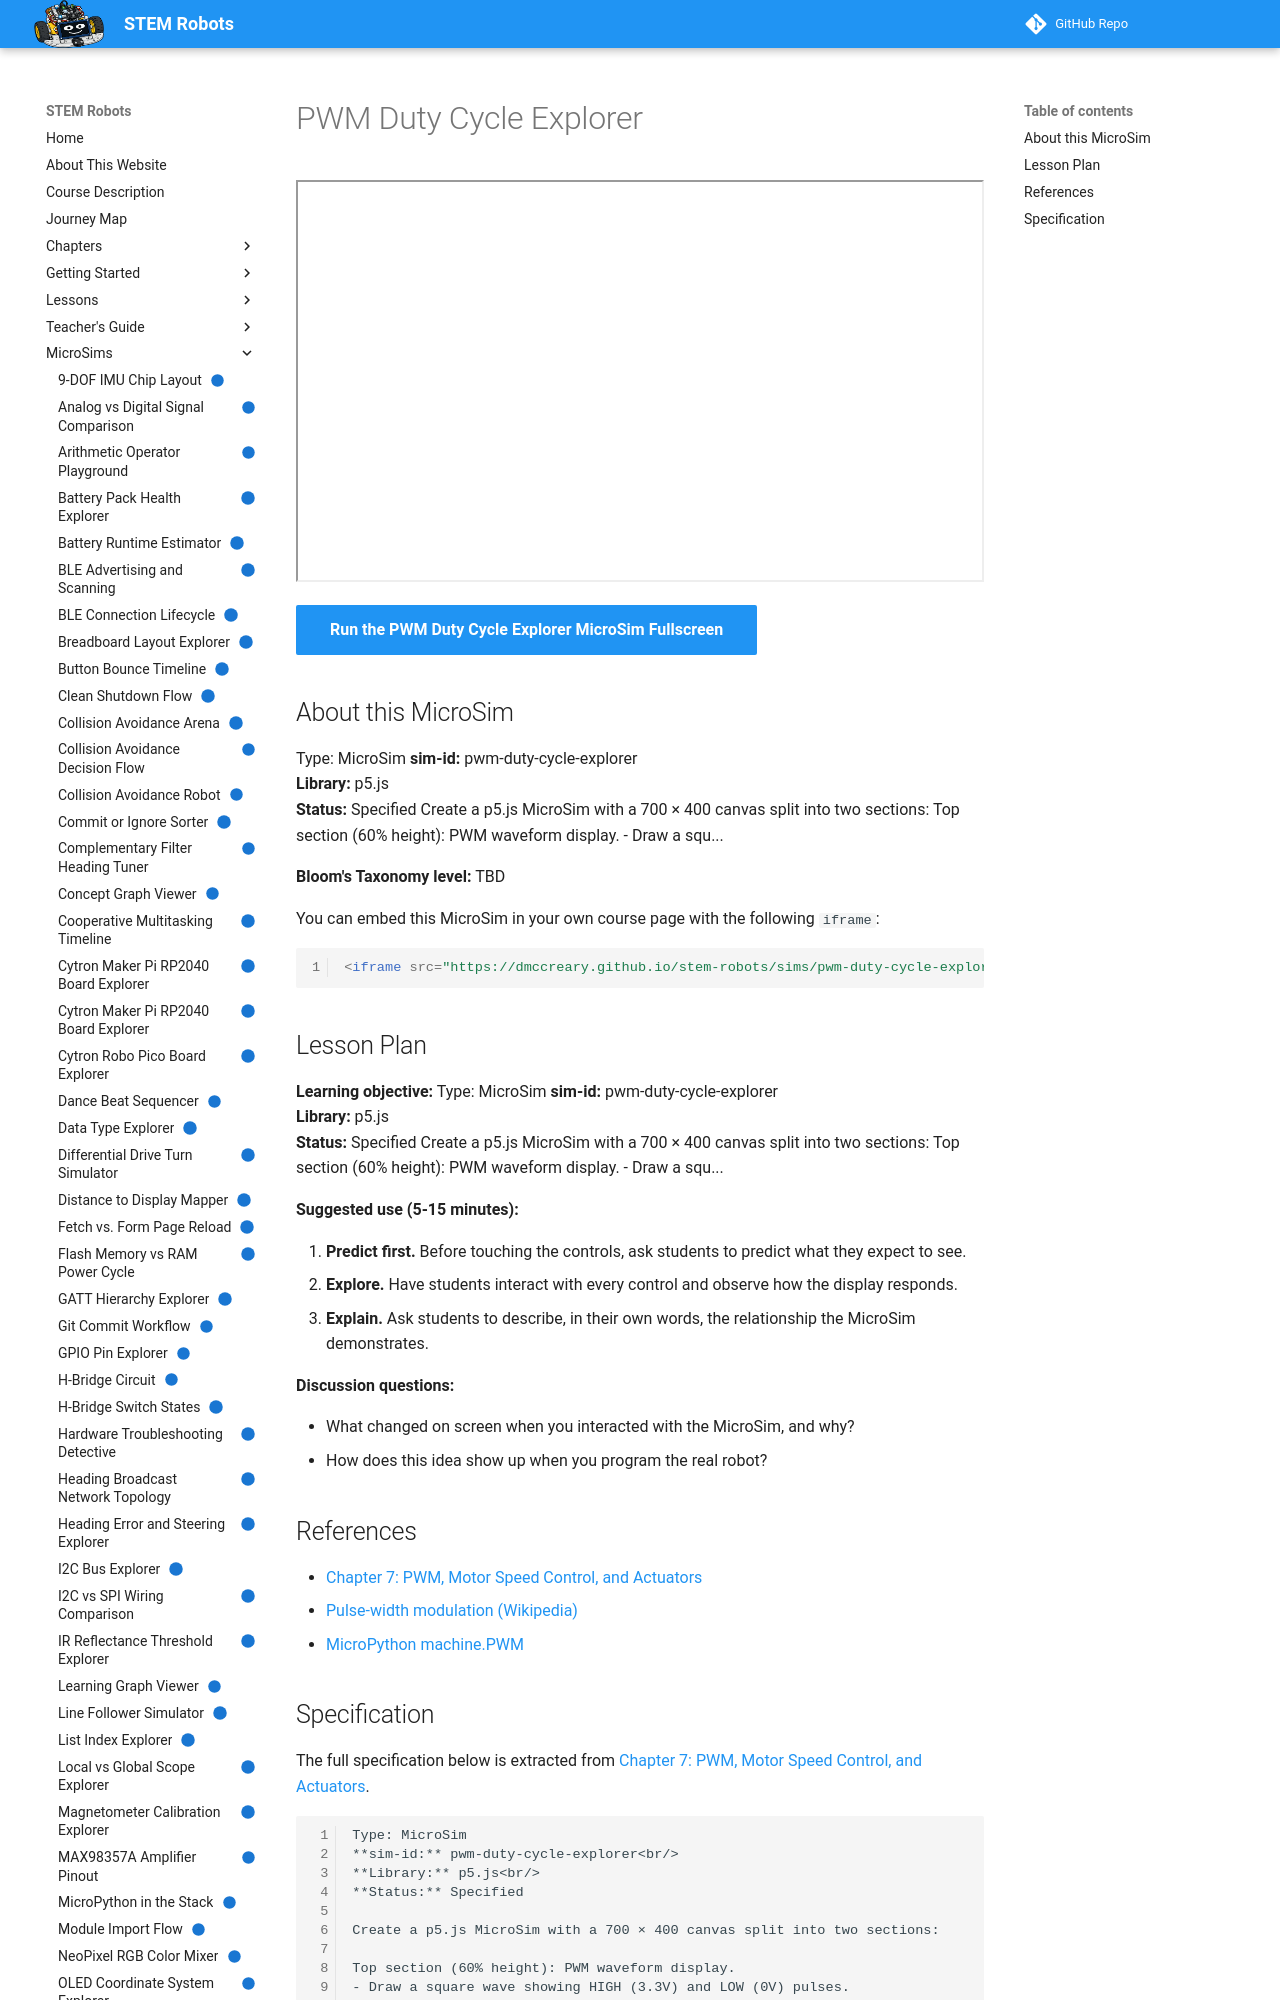

repository: dmccreary/stem-robots · page: sims/pwm-duty-cycle-explorer/index.html · generator: mkdocs

---
title: "PWM Duty Cycle Explorer"
description: "Drag the duty cycle slider to reshape a PWM square wave and see how it changes the average voltage and the speed of a spinning motor."
image: /sims/pwm-duty-cycle-explorer/pwm-duty-cycle-explorer.png
og:image: /sims/pwm-duty-cycle-explorer/pwm-duty-cycle-explorer.png
twitter:image: /sims/pwm-duty-cycle-explorer/pwm-duty-cycle-explorer.png
social:
   cards: false
status: implemented
library: p5.js
bloom_level: TBD
---

# PWM Duty Cycle Explorer

<iframe src="main.html" width="100%" height="402" scrolling="no"></iframe>

[Run the PWM Duty Cycle Explorer MicroSim Fullscreen](main.html){ .md-button .md-button--primary }

## About this MicroSim

Type: MicroSim **sim-id:** pwm-duty-cycle-explorer<br/> **Library:** p5.js<br/> **Status:** Specified  Create a p5.js MicroSim with a 700 × 400 canvas split into two sections:  Top section (60% height): PWM waveform display. - Draw a squ...

**Bloom's Taxonomy level:** TBD

You can embed this MicroSim in your own course page with the following `iframe`:

```html
<iframe src="https://dmccreary.github.io/stem-robots/sims/pwm-duty-cycle-explorer/main.html" width="100%" height="402" scrolling="no"></iframe>
```
